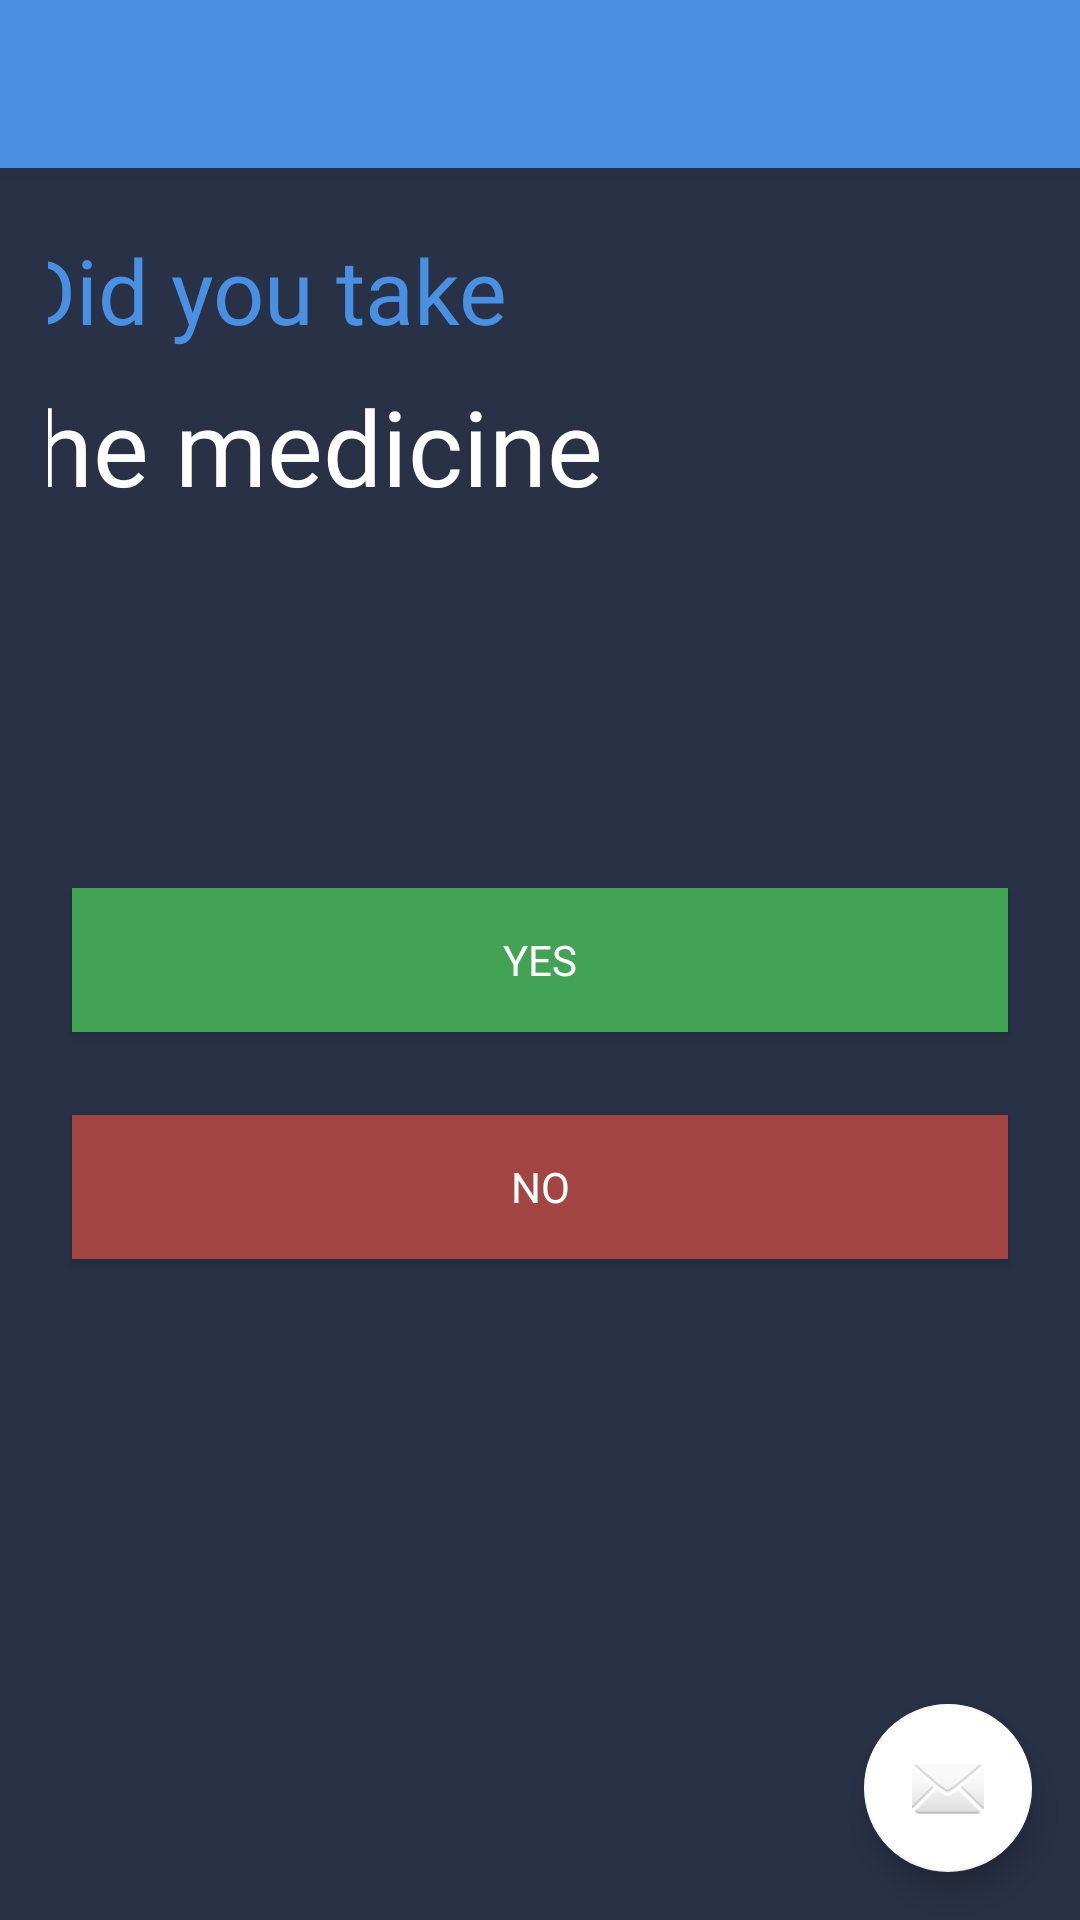

Here is an Android app screen rendered from its layout file. Give the layout XML and the strings, colors and styles it references.
<!-- AndroidManifest.xml: application theme AppTheme -->
<!-- res/layout/activity_yes_or_no.xml -->
<?xml version="1.0" encoding="utf-8"?>
<android.support.design.widget.CoordinatorLayout xmlns:android="http://schemas.android.com/apk/res/android"
    xmlns:app="http://schemas.android.com/apk/res-auto"
    xmlns:tools="http://schemas.android.com/tools"
    android:layout_width="match_parent"
    android:layout_height="match_parent"
    tools:context=".YesOrNo">

    <android.support.design.widget.AppBarLayout
        android:layout_width="match_parent"
        android:layout_height="wrap_content"
        android:theme="@style/AppTheme.AppBarOverlay">

        <android.support.v7.widget.Toolbar
            android:id="@+id/toolbar"
            android:layout_width="match_parent"
            android:layout_height="?attr/actionBarSize"
            android:background="?attr/colorPrimary"
            app:popupTheme="@style/AppTheme.PopupOverlay" />

    </android.support.design.widget.AppBarLayout>

    <include layout="@layout/content_yes_or_no" />

    <android.support.design.widget.FloatingActionButton
        android:id="@+id/fab"
        android:layout_width="wrap_content"
        android:layout_height="wrap_content"
        android:layout_gravity="bottom|end"
        android:layout_margin="@dimen/fab_margin"
        app:srcCompat="@android:drawable/ic_dialog_email" />

</android.support.design.widget.CoordinatorLayout>
<!-- res/layout/content_yes_or_no.xml (included above) -->
<?xml version="1.0" encoding="utf-8"?>
<android.support.constraint.ConstraintLayout xmlns:android="http://schemas.android.com/apk/res/android"
    xmlns:app="http://schemas.android.com/apk/res-auto"
    xmlns:tools="http://schemas.android.com/tools"
    android:layout_width="match_parent"
    android:layout_height="match_parent"
    android:background="@color/colorPrimaryDark"
    android:orientation="vertical"
    android:padding="16dp"
    tools:context="com.example.praneethguduguntla.medic.NotifcationActivity">

    <TextView
        android:id="@+id/MedicineText"
        android:layout_width="wrap_content"
        android:layout_height="43dp"
        android:layout_marginStart="16dp"
        android:layout_marginTop="68dp"
        android:layout_marginEnd="202dp"
        android:layout_marginBottom="3dp"
        android:fontFamily="@font/proxima_nova_black"
        android:text="Did you take"
        android:textColor="@color/colorPrimary"
        android:textSize="30sp"
        app:layout_constraintBottom_toTopOf="@+id/medicine"
        app:layout_constraintEnd_toEndOf="parent"
        app:layout_constraintStart_toStartOf="parent"
        app:layout_constraintTop_toTopOf="parent" />

    <Button
        android:id="@+id/ThisButton"
        android:layout_width="match_parent"
        android:layout_height="wrap_content"
        android:layout_marginStart="8dp"
        android:layout_marginTop="8dp"
        android:layout_marginEnd="8dp"
        android:layout_marginBottom="8dp"
        android:background="@color/yes"
        android:fontFamily="@font/proxima_nova_black"
        android:text="Yes"
        app:layout_constraintBottom_toBottomOf="parent"
        app:layout_constraintEnd_toEndOf="parent"
        app:layout_constraintStart_toStartOf="parent"
        app:layout_constraintTop_toTopOf="parent" />

    <Button
        android:id="@+id/ThisButton2"
        android:layout_width="match_parent"
        android:layout_height="wrap_content"
        android:layout_marginStart="8dp"
        android:layout_marginTop="32dp"
        android:layout_marginEnd="8dp"
        android:layout_marginBottom="209dp"
        android:background="@color/no"
        android:fontFamily="@font/proxima_nova_black"
        android:text="No"
        app:layout_constraintBottom_toBottomOf="parent"
        app:layout_constraintEnd_toEndOf="parent"
        app:layout_constraintStart_toStartOf="parent"
        app:layout_constraintTop_toBottomOf="@+id/ThisButton" />

    <TextView
        android:id="@+id/medicine"
        android:layout_width="400dp"
        android:layout_height="wrap_content"
        android:layout_marginStart="40dp"
        android:layout_marginTop="3dp"
        android:layout_marginBottom="132dp"
        android:fontFamily="@font/proxima_nova_black"
        android:text="the medicine"
        android:textColor="@color/colorAccent"
        android:textSize="35sp"
        app:layout_constraintBottom_toTopOf="@+id/ThisButton"
        app:layout_constraintEnd_toEndOf="parent"
        app:layout_constraintStart_toStartOf="parent"
        app:layout_constraintTop_toBottomOf="@+id/MedicineText" />

</android.support.constraint.ConstraintLayout>
<!-- resources referenced by this layout -->
<resources>
  <color name="colorAccent">#ffffff</color>
  <color name="colorPrimary">#4a90e2</color>
  <color name="colorPrimaryDark">#283146</color>
  <color name="no">#a34542</color>
  <color name="yes">#42a354</color>
  <dimen name="fab_margin">16dp</dimen>
  <style name="AppTheme.AppBarOverlay" parent="ThemeOverlay.AppCompat.Dark.ActionBar" />
  <style name="AppTheme.PopupOverlay" parent="ThemeOverlay.AppCompat.Light" />
  <style name="AppTheme" parent="Theme.AppCompat.NoActionBar">
          
          <item name="colorPrimary">@color/colorPrimary</item>
          <item name="colorPrimaryDark">@color/colorPrimaryDark</item>
          <item name="colorAccent">@color/colorAccent</item>
  
      </style>
</resources>
